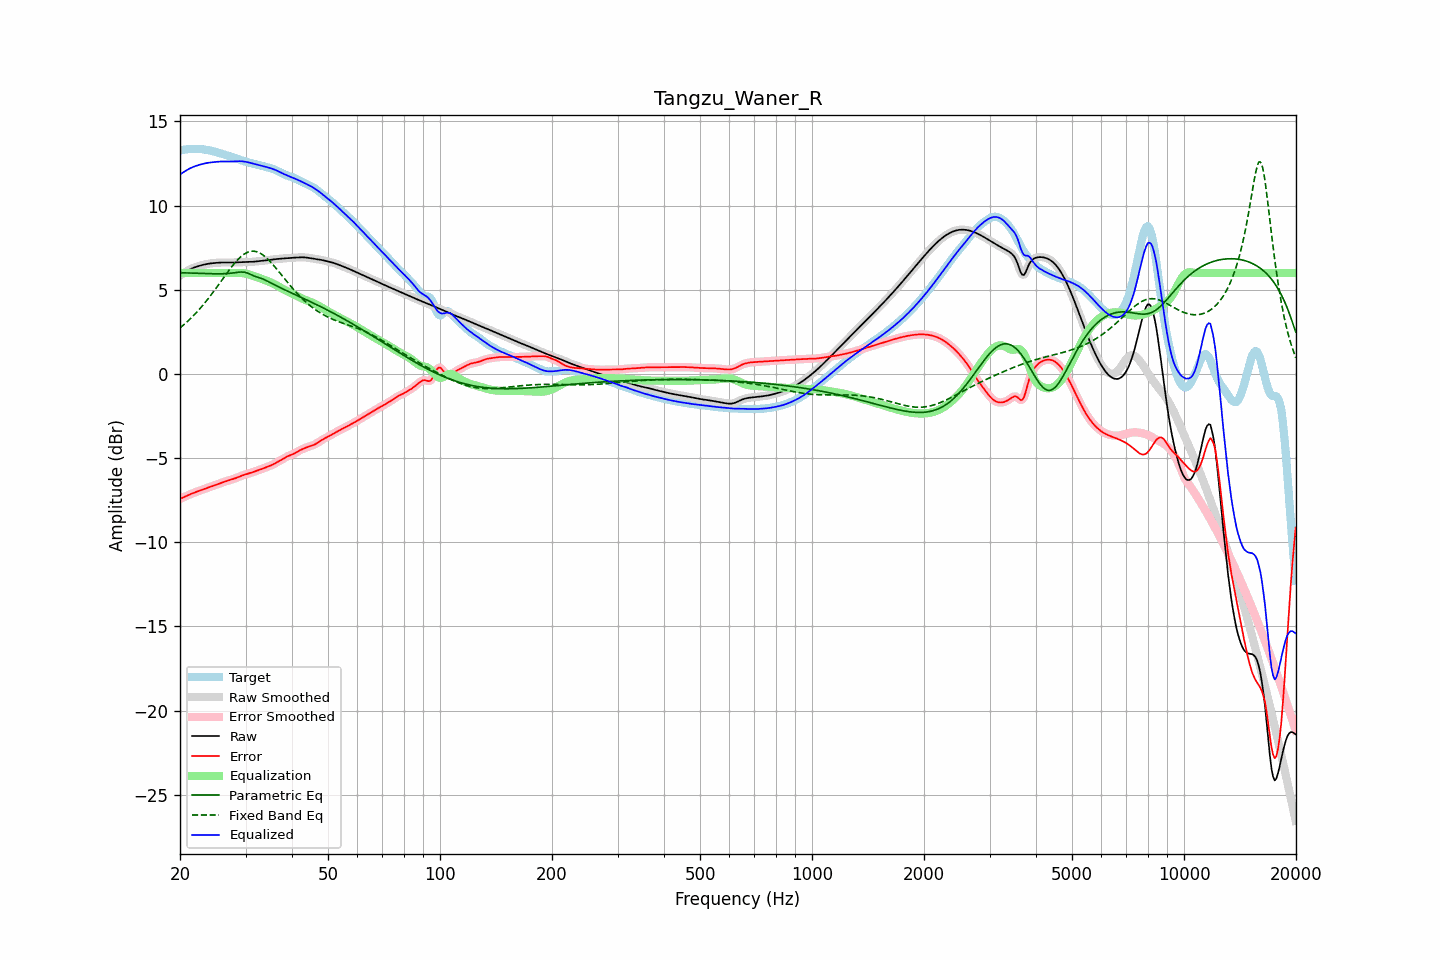

The file beside this chart, header and first rows:
frequency, raw, error, smoothed, error_smoothed, equalization, parametric_eq, fixed_band_eq, equalized_raw, equalized_smoothed, target
20.00, 5.85, -7.42, 5.85, -7.43, 6.00, 6.01, 2.73, 11.85, 11.85, 13.27
20.20, 5.91, -7.38, 5.91, -7.38, 6.00, 6.01, 2.81, 11.91, 11.91, 13.29
20.40, 5.98, -7.34, 5.98, -7.34, 6.00, 6.01, 2.89, 11.98, 11.98, 13.31
20.61, 6.04, -7.29, 6.04, -7.29, 6.00, 6.01, 2.98, 12.04, 12.04, 13.33
20.81, 6.10, -7.25, 6.10, -7.25, 6.00, 6.00, 3.06, 12.10, 12.10, 13.34
21.02, 6.15, -7.20, 6.15, -7.20, 6.00, 6.00, 3.15, 12.15, 12.15, 13.36
21.23, 6.20, -7.16, 6.20, -7.16, 6.00, 6.00, 3.24, 12.20, 12.20, 13.36
21.44, 6.25, -7.12, 6.25, -7.12, 6.00, 5.99, 3.33, 12.25, 12.25, 13.37
21.66, 6.29, -7.08, 6.29, -7.08, 6.00, 5.99, 3.43, 12.29, 12.29, 13.37
21.87, 6.33, -7.05, 6.33, -7.05, 6.00, 5.99, 3.53, 12.33, 12.33, 13.38
22.09, 6.36, -7.01, 6.36, -7.01, 6.00, 5.98, 3.63, 12.36, 12.36, 13.37
22.31, 6.39, -6.98, 6.39, -6.98, 6.00, 5.98, 3.73, 12.39, 12.39, 13.37
22.54, 6.42, -6.94, 6.42, -6.94, 6.00, 5.98, 3.84, 12.42, 12.42, 13.36
22.76, 6.45, -6.91, 6.45, -6.91, 6.00, 5.97, 3.95, 12.45, 12.45, 13.36
22.99, 6.47, -6.87, 6.47, -6.87, 6.00, 5.97, 4.06, 12.47, 12.47, 13.35
23.22, 6.50, -6.84, 6.50, -6.84, 6.00, 5.97, 4.17, 12.50, 12.50, 13.33
23.45, 6.52, -6.80, 6.52, -6.80, 6.00, 5.96, 4.29, 12.52, 12.52, 13.32
23.69, 6.54, -6.77, 6.54, -6.77, 6.00, 5.96, 4.41, 12.54, 12.54, 13.30
23.92, 6.55, -6.73, 6.55, -6.74, 6.00, 5.96, 4.53, 12.55, 12.55, 13.29
24.16, 6.56, -6.70, 6.56, -6.70, 6.00, 5.95, 4.65, 12.56, 12.56, 13.27
24.40, 6.58, -6.67, 6.58, -6.67, 6.00, 5.95, 4.78, 12.58, 12.58, 13.24
24.65, 6.59, -6.63, 6.59, -6.63, 6.00, 5.95, 4.91, 12.59, 12.59, 13.22
24.89, 6.60, -6.60, 6.60, -6.60, 6.00, 5.95, 5.04, 12.60, 12.60, 13.20
25.14, 6.60, -6.56, 6.60, -6.56, 6.00, 5.95, 5.17, 12.60, 12.60, 13.17
25.39, 6.61, -6.53, 6.61, -6.53, 6.00, 5.95, 5.30, 12.61, 12.61, 13.14
25.65, 6.62, -6.50, 6.62, -6.50, 6.00, 5.95, 5.43, 12.62, 12.62, 13.11
25.91, 6.62, -6.46, 6.62, -6.46, 6.00, 5.95, 5.57, 12.62, 12.62, 13.08
26.16, 6.62, -6.43, 6.62, -6.43, 6.00, 5.95, 5.70, 12.62, 12.62, 13.05
26.43, 6.62, -6.39, 6.62, -6.39, 6.00, 5.96, 5.83, 12.62, 12.62, 13.02
26.69, 6.62, -6.36, 6.62, -6.36, 6.00, 5.96, 5.97, 12.62, 12.62, 12.98
26.96, 6.62, -6.33, 6.62, -6.33, 6.00, 5.97, 6.10, 12.62, 12.62, 12.95
27.23, 6.62, -6.31, 6.62, -6.31, 6.00, 5.98, 6.22, 12.62, 12.62, 12.92
27.50, 6.62, -6.28, 6.62, -6.28, 6.00, 5.99, 6.35, 12.62, 12.62, 12.90
27.77, 6.62, -6.25, 6.62, -6.25, 6.00, 6.00, 6.47, 12.62, 12.62, 12.87
28.05, 6.62, -6.21, 6.62, -6.21, 6.00, 6.01, 6.58, 12.63, 12.63, 12.84
28.33, 6.63, -6.18, 6.63, -6.18, 6.00, 6.03, 6.69, 12.63, 12.63, 12.80
28.62, 6.63, -6.14, 6.63, -6.14, 6.01, 6.04, 6.80, 12.64, 12.64, 12.77
28.90, 6.64, -6.10, 6.64, -6.10, 6.00, 6.05, 6.89, 12.64, 12.64, 12.73
29.19, 6.64, -6.06, 6.64, -6.06, 6.00, 6.06, 6.98, 12.64, 12.64, 12.70
29.48, 6.64, -6.02, 6.64, -6.02, 5.99, 6.05, 7.05, 12.63, 12.63, 12.66
29.78, 6.64, -5.99, 6.64, -5.99, 5.98, 6.05, 7.12, 12.62, 12.62, 12.63
30.08, 6.64, -5.96, 6.64, -5.96, 5.96, 6.02, 7.18, 12.60, 12.60, 12.60
30.38, 6.65, -5.93, 6.65, -5.93, 5.93, 5.99, 7.23, 12.58, 12.58, 12.58
30.68, 6.65, -5.90, 6.65, -5.90, 5.91, 5.95, 7.26, 12.56, 12.56, 12.55
30.99, 6.65, -5.87, 6.65, -5.87, 5.88, 5.91, 7.28, 12.53, 12.53, 12.53
31.30, 6.66, -5.84, 6.66, -5.84, 5.85, 5.86, 7.29, 12.51, 12.51, 12.50
31.61, 6.67, -5.81, 6.67, -5.81, 5.81, 5.82, 7.29, 12.48, 12.48, 12.48
31.93, 6.68, -5.78, 6.68, -5.78, 5.78, 5.79, 7.28, 12.46, 12.46, 12.46
32.24, 6.69, -5.74, 6.69, -5.74, 5.75, 5.75, 7.25, 12.43, 12.43, 12.43
32.57, 6.70, -5.71, 6.70, -5.71, 5.71, 5.73, 7.21, 12.41, 12.41, 12.41
32.89, 6.71, -5.68, 6.71, -5.68, 5.68, 5.70, 7.17, 12.39, 12.39, 12.39
33.22, 6.72, -5.64, 6.72, -5.64, 5.64, 5.66, 7.11, 12.36, 12.36, 12.36
33.55, 6.73, -5.60, 6.73, -5.61, 5.61, 5.62, 7.04, 12.34, 12.34, 12.33
33.89, 6.74, -5.57, 6.74, -5.57, 5.57, 5.58, 6.96, 12.31, 12.31, 12.31
34.23, 6.75, -5.53, 6.75, -5.53, 5.53, 5.53, 6.88, 12.29, 12.29, 12.28
34.57, 6.76, -5.50, 6.76, -5.50, 5.50, 5.49, 6.78, 12.26, 12.26, 12.26
34.92, 6.78, -5.46, 6.78, -5.46, 5.45, 5.44, 6.69, 12.23, 12.23, 12.23
35.27, 6.79, -5.42, 6.79, -5.42, 5.41, 5.39, 6.58, 12.20, 12.20, 12.21
35.62, 6.80, -5.37, 6.80, -5.37, 5.37, 5.34, 6.48, 12.17, 12.17, 12.17
35.97, 6.81, -5.32, 6.81, -5.32, 5.32, 5.29, 6.36, 12.13, 12.13, 12.14
... 635 more rows
